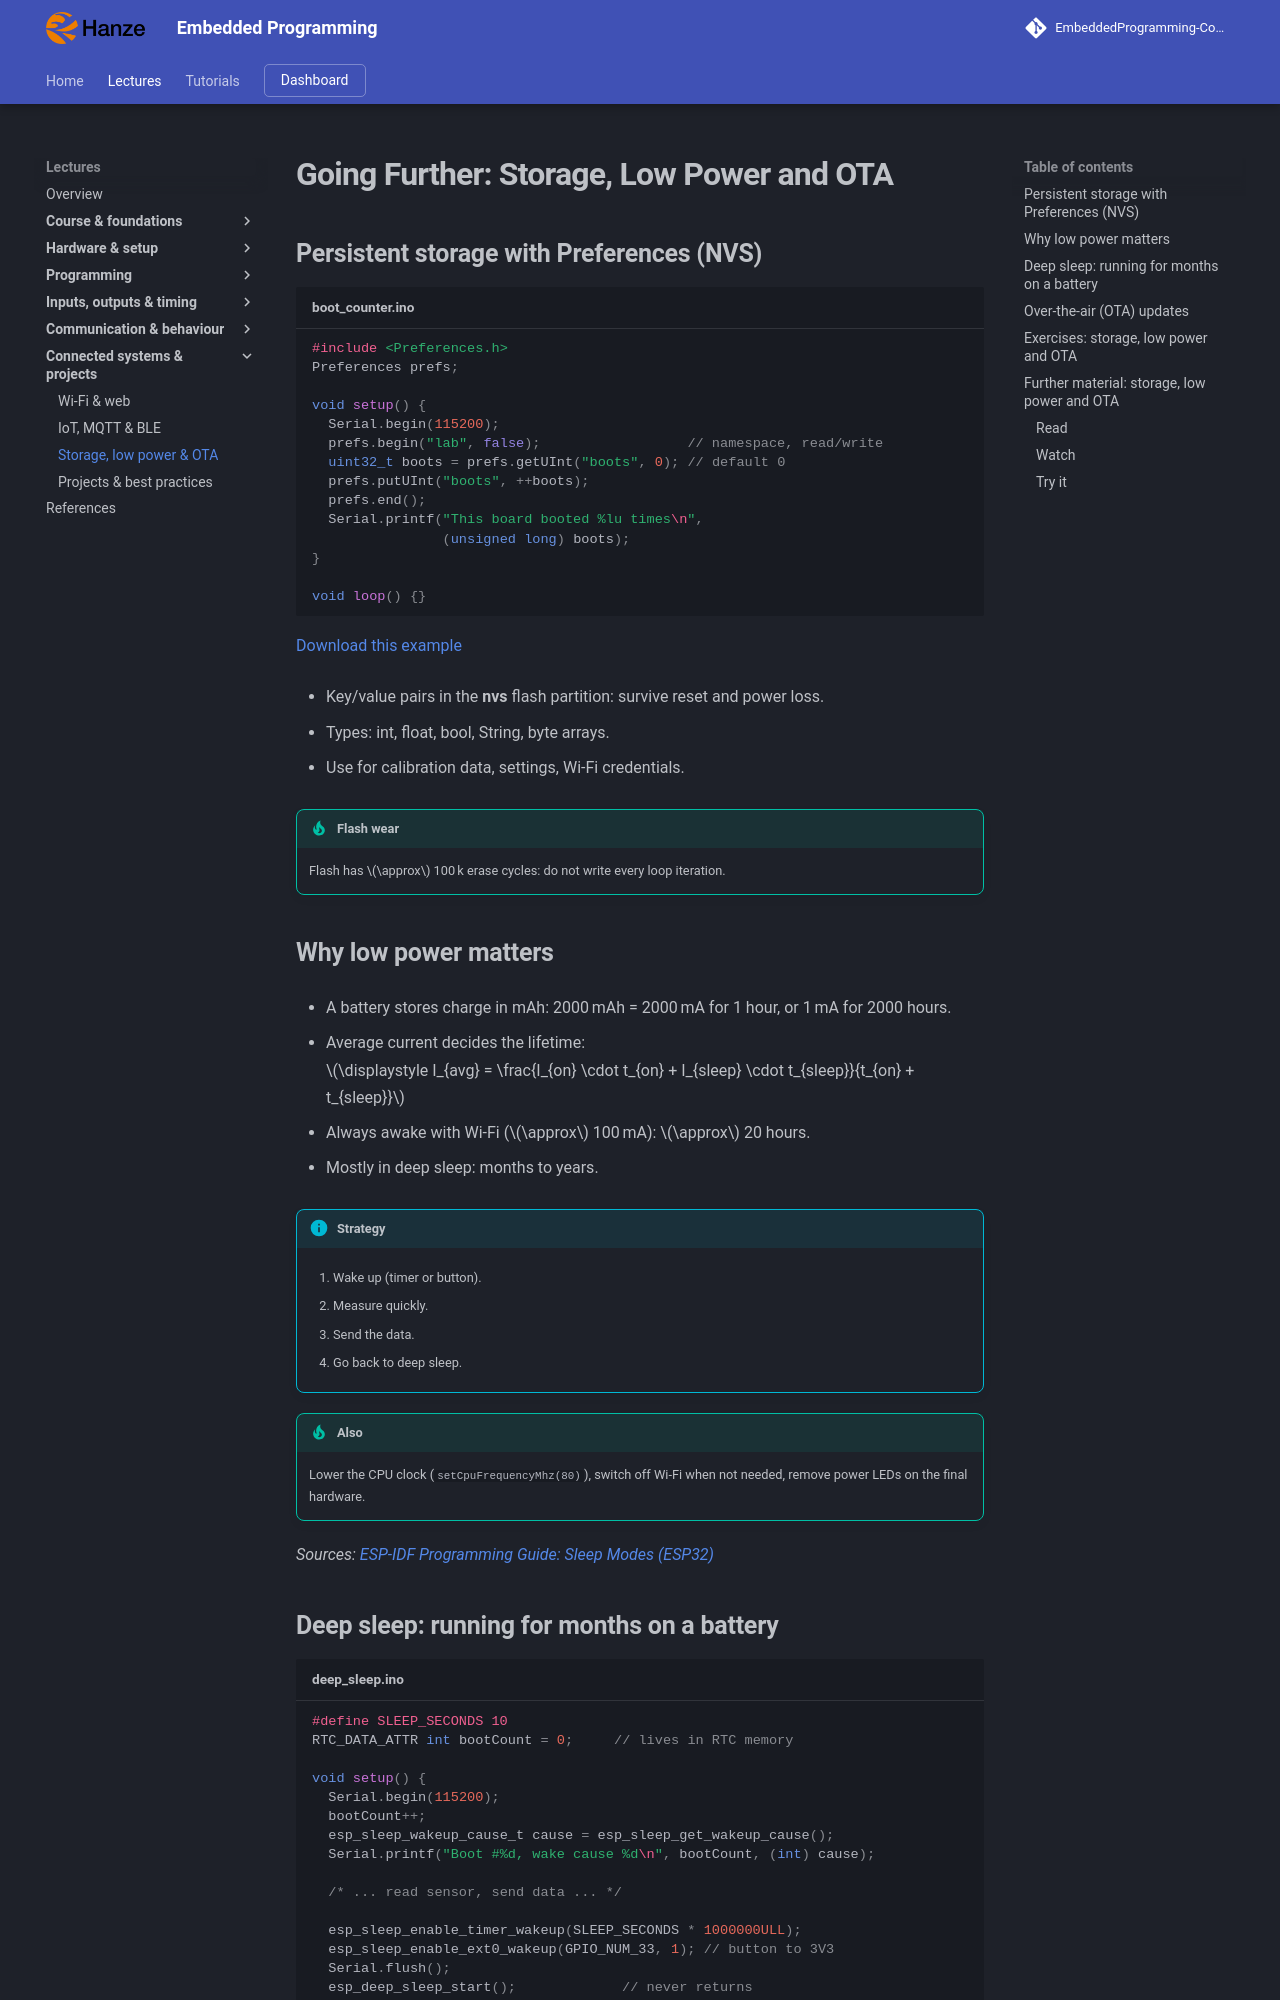

repository: costawess/EmbeddedProgramming-Course · page: lectures/storage-low-power-ota/index.html · generator: mkdocs

---
title: "Going Further: Storage, Low Power and OTA"
---

# Going Further: Storage, Low Power and OTA

## Persistent storage with Preferences (NVS)

```cpp title="boot_counter.ino"
#include <Preferences.h>
Preferences prefs;

void setup() {
  Serial.begin(115200);
  prefs.begin("lab", false);                  // namespace, read/write
  uint32_t boots = prefs.getUInt("boots", 0); // default 0
  prefs.putUInt("boots", ++boots);
  prefs.end();
  Serial.printf("This board booted %lu times\n",
                (unsigned long) boots);
}

void loop() {}
```

[Download this example](examples/storage-low-power-ota/boot_counter.ino){ download }

- Key/value pairs in the **nvs** flash partition: survive reset and power loss.

- Types: int, float, bool, String, byte arrays.

- Use for calibration data, settings, Wi-Fi credentials.

!!! tip "Flash wear"
    
    Flash has $\approx$ 100 k erase cycles: do not write every loop iteration.


## Why low power matters

- A battery stores charge in mAh: 2000 mAh = 2000 mA for 1 hour, or 1 mA for 2000 hours.

- Average current decides the lifetime:  
  $\displaystyle I_{avg} = \frac{I_{on} \cdot t_{on} + I_{sleep} \cdot t_{sleep}}{t_{on} + t_{sleep}}$

- Always awake with Wi-Fi ($\approx$ 100 mA): $\approx$ 20 hours.

- Mostly in deep sleep: months to years.

!!! info "Strategy"
    
    1.  Wake up (timer or button).
    
    2.  Measure quickly.
    
    3.  Send the data.
    
    4.  Go back to deep sleep.


!!! tip "Also"
    
    Lower the CPU clock (`setCpuFrequencyMhz(80)`), switch off Wi-Fi when not needed, remove power LEDs on the final hardware.


*Sources: [ESP-IDF Programming Guide: Sleep Modes (ESP32)](references.md#esp-idf-sleep)*
